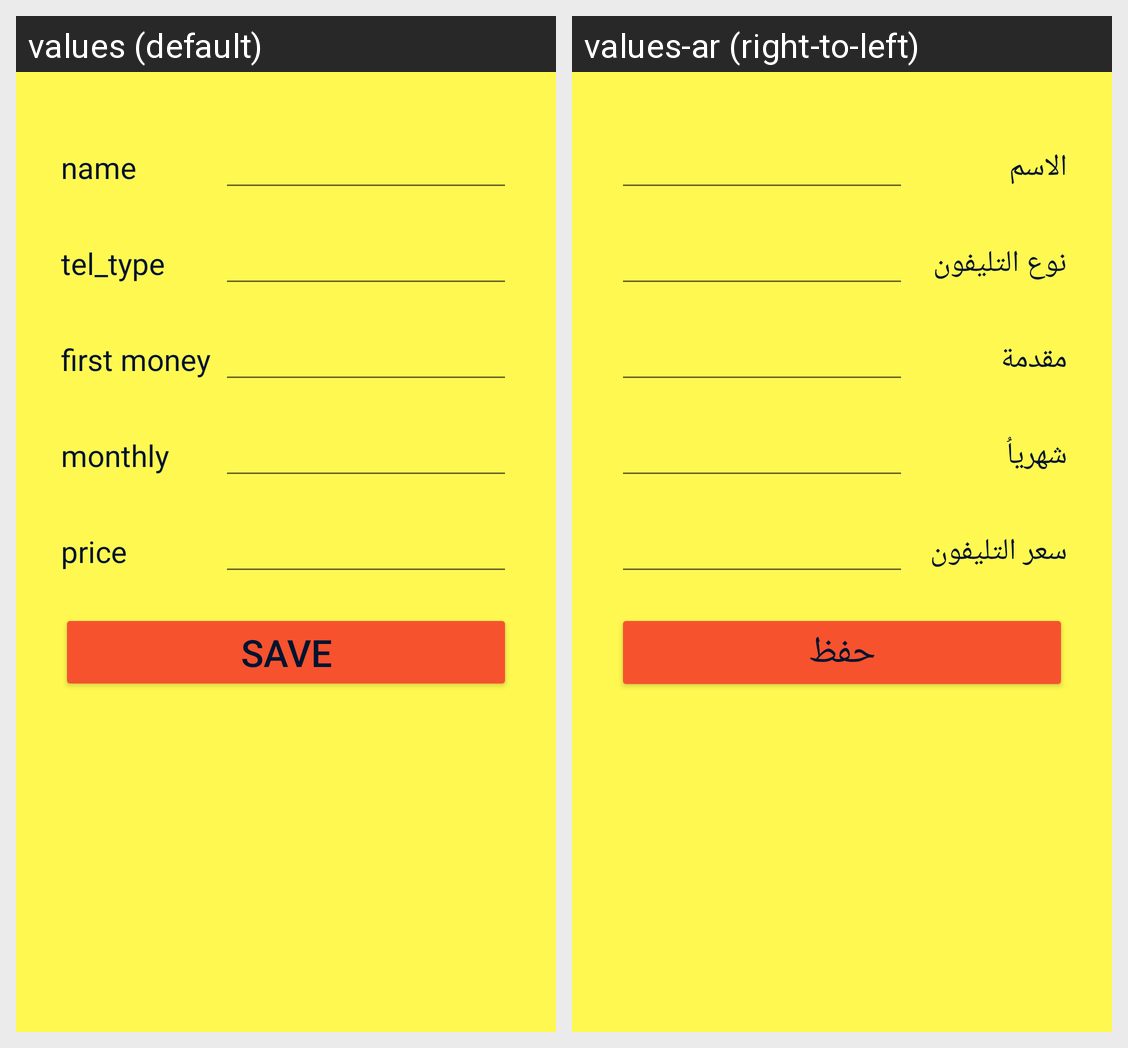

Translations of the strings shown on this Android screen, per locale in the grid:
Android screen res/layout/activity_main.xml rendered under 2 locales, left to right: values (default), values-ar (right-to-left). Device: Nexus 5 (rendered at 1080×1920; each locale shown at half size, 540×960, under a caption strip naming it); theme Theme.HodaPhone.
Strings drawn on this screen, with the default value and each locale's value (text and hints the layout hard-codes, and strings that could not be matched under every locale, appear in the picture but are not listed):

name
  values: name
  values-ar: الاسم

type
  values: tel_type
  values-ar: نوع التليفون

f_money
  values: first money
  values-ar: مقدمة

monthly
  values: monthly
  values-ar: شهرياُ

price
  values: price
  values-ar: سعر التليفون

save
  values: save
  values-ar: حفظ
